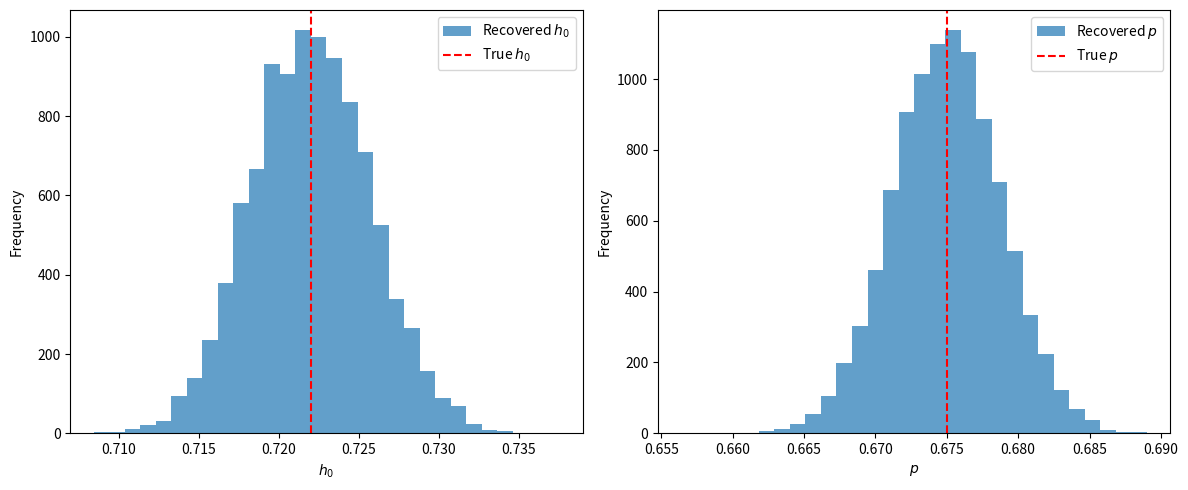

Write Python code to recreate this figure.
import numpy as np
import matplotlib.pyplot as plt
from scipy.optimize import curve_fit

# Speed of light (km/s)
C = 299792.458

# Define the model
def distance_modulus(z, h, p):
    normalized_h0 = 100 * h # (km/s/Mpc)
    a0_over_ae = (1 + z) ** (1 / p)
    comoving_distance = (2 * C * p / normalized_h0) * (1 - 1 / np.sqrt(a0_over_ae))
    luminosity_distance = a0_over_ae * comoving_distance
    return 25 + 5 * np.log10(luminosity_distance)

# Generate mock data
def generate_mock_data(z, h_true, p_true, noise_level):
    """
    Generate synthetic data with noise.
    """
    mu_true = distance_modulus(z, h_true, p_true)
    noise = np.random.normal(0, noise_level, len(z))  # Gaussian noise
    mu_obs = mu_true + noise
    return mu_obs, mu_true

# Fit the data using curve_fit
def fit_data(z, mu_obs):
    """
    Fit the data to recover h and p.
    """
    popt, pcov = curve_fit(distance_modulus, z, mu_obs, p0=[0.7, 0.7])
    return popt, np.sqrt(np.diag(pcov))

# Simulate multiple datasets and assess bias
def simulate_bias(z, h_true, p_true, noise_level, num_simulations=10000):
    recovered_params = []
    for _ in range(num_simulations):
        mu_obs, _ = generate_mock_data(z, h_true, p_true, noise_level)
        popt, _ = fit_data(z, mu_obs)
        recovered_params.append(popt)
    return np.array(recovered_params)

# Parameters
z = np.linspace(0.001, 2.3, 1700)
h_true = 0.722
p_true = 0.675

# Run simulations
results = simulate_bias(z, h_true, p_true, noise_level=0.2, num_simulations=10000)

# Analyze results
h_recovered = results[:, 0]
p_recovered = results[:, 1]

# Print bias
h_bias = np.mean(h_recovered) - h_true
p_bias = np.mean(p_recovered) - p_true
print(f"Bias in h: {h_bias:.4f}")
print(f"Bias in p: {p_bias:.4f}")

# Plot distributions
plt.figure(figsize=(12, 5))

plt.subplot(1, 2, 1)
plt.hist(h_recovered, bins=30, alpha=0.7, label='Recovered $h_0$')
plt.axvline(h_true, color='r', linestyle='--', label='True $h_0$')
plt.xlabel('$h_0$')
plt.ylabel('Frequency')
plt.legend()

plt.subplot(1, 2, 2)
plt.hist(p_recovered, bins=30, alpha=0.7, label='Recovered $p$')
plt.axvline(p_true, color='r', linestyle='--', label='True $p$')
plt.xlabel('$p$')
plt.ylabel('Frequency')
plt.legend()

plt.tight_layout()
plt.show()
